Photos from the image-classification dataset "preprocessed" in the GitHub repository drithh/skin-cancer-classification. Its 2 classes are: benign, malignant.

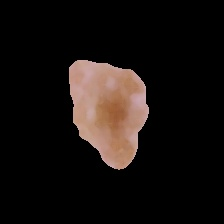
Label: benign

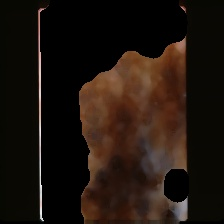
Label: malignant

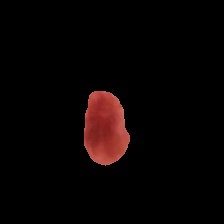
Label: benign

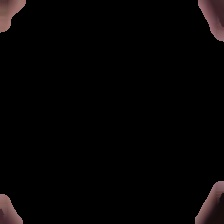
Label: benign

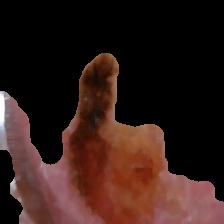
Label: malignant

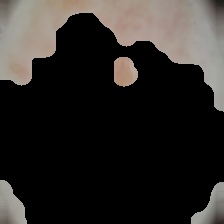
Label: malignant
